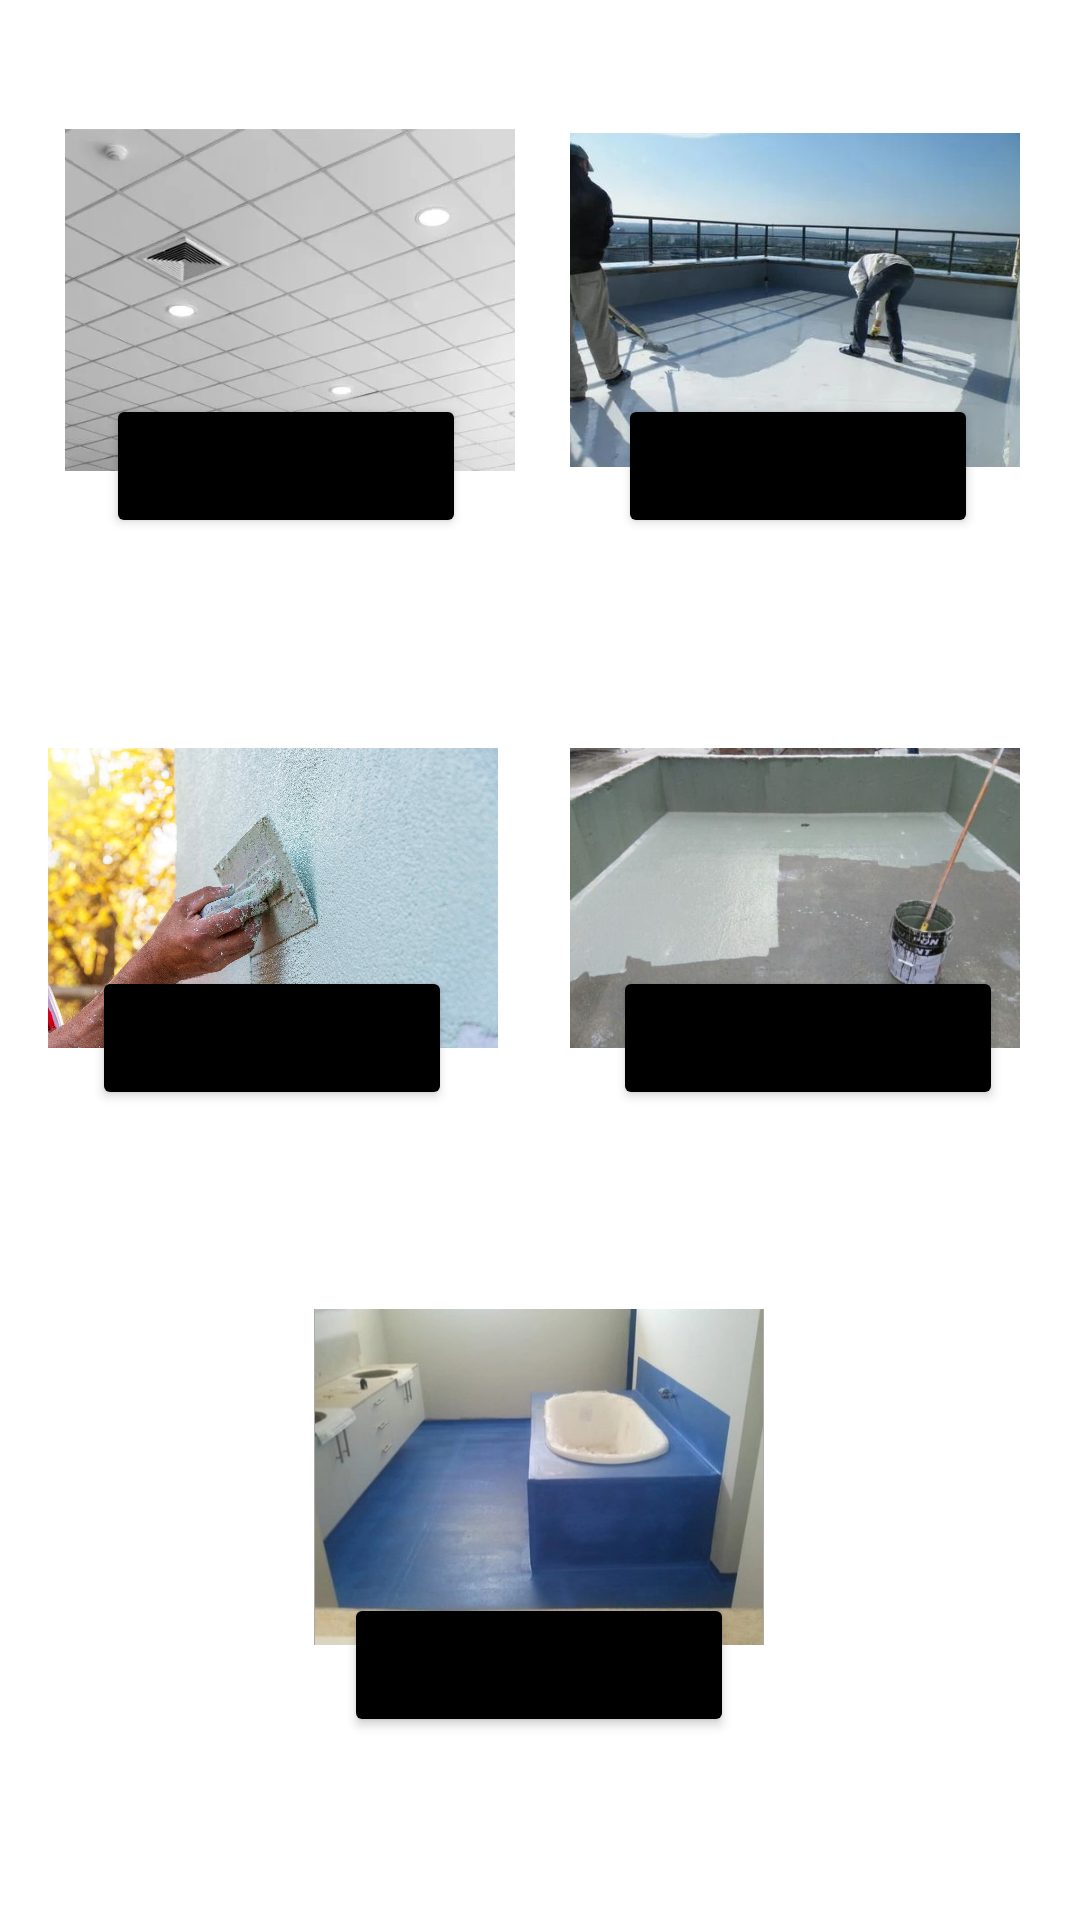

The Android layout XML behind this screen, and the referenced resources:
<!-- AndroidManifest.xml: application theme Theme.EverDry -->
<!-- res/layout/activity_quote2.xml -->
<?xml version="1.0" encoding="utf-8"?>
<androidx.constraintlayout.widget.ConstraintLayout xmlns:android="http://schemas.android.com/apk/res/android"
    xmlns:app="http://schemas.android.com/apk/res-auto"
    xmlns:tools="http://schemas.android.com/tools"
    android:layout_width="match_parent"
    android:layout_height="match_parent"
    tools:context=".quote2">

    <ImageView
        android:id="@+id/imageView8"
        android:layout_width="150dp"
        android:layout_height="200dp"
        app:layout_constraintBottom_toBottomOf="parent"
        app:layout_constraintEnd_toEndOf="parent"
        app:layout_constraintHorizontal_bias="0.103"
        app:layout_constraintStart_toStartOf="parent"
        app:layout_constraintTop_toTopOf="parent"
        app:layout_constraintVertical_bias="0.0"
        app:srcCompat="@drawable/roof" />

    <Button
        android:id="@+id/terrace"
        android:layout_width="120dp"
        android:layout_height="wrap_content"
        android:backgroundTint="#000000"
        android:text="terrace"
        app:cornerRadius="10dp"
        app:layout_constraintBottom_toBottomOf="parent"
        app:layout_constraintEnd_toEndOf="parent"
        app:layout_constraintHorizontal_bias="0.858"
        app:layout_constraintStart_toStartOf="parent"
        app:layout_constraintTop_toTopOf="parent"
        app:layout_constraintVertical_bias="0.222" />

    <Button
        android:id="@+id/watertank"
        android:layout_width="130dp"
        android:layout_height="wrap_content"
        android:backgroundTint="#000000"
        android:text="watertank"
        app:cornerRadius="10dp"
        app:layout_constraintBottom_toBottomOf="parent"
        app:layout_constraintEnd_toEndOf="parent"
        app:layout_constraintHorizontal_bias="0.889"
        app:layout_constraintStart_toStartOf="parent"
        app:layout_constraintTop_toTopOf="parent"
        app:layout_constraintVertical_bias="0.544" />

    <Button
        android:id="@+id/wall"
        android:layout_width="120dp"
        android:layout_height="wrap_content"
        android:backgroundTint="#000000"
        android:text="Wall"
        app:cornerRadius="10dp"
        app:layout_constraintBottom_toBottomOf="parent"
        app:layout_constraintEnd_toEndOf="parent"
        app:layout_constraintHorizontal_bias="0.128"
        app:layout_constraintStart_toStartOf="parent"
        app:layout_constraintTop_toTopOf="parent"
        app:layout_constraintVertical_bias="0.544" />

    <Button
        android:id="@+id/bathroom"
        android:layout_width="130dp"
        android:layout_height="wrap_content"
        android:backgroundTint="#000000"
        android:text="bathroom"
        app:cornerRadius="10dp"
        app:layout_constraintBottom_toBottomOf="parent"
        app:layout_constraintEnd_toEndOf="parent"
        app:layout_constraintHorizontal_bias="0.498"
        app:layout_constraintStart_toStartOf="parent"
        app:layout_constraintTop_toTopOf="parent"
        app:layout_constraintVertical_bias="0.897" />

    <Button
        android:id="@+id/roof"
        android:layout_width="120dp"
        android:layout_height="wrap_content"
        android:backgroundTint="#000000"
        android:text="roof"
        app:cornerRadius="10dp"
        app:layout_constraintBottom_toBottomOf="parent"
        app:layout_constraintEnd_toEndOf="parent"
        app:layout_constraintHorizontal_bias="0.147"
        app:layout_constraintStart_toStartOf="parent"
        app:layout_constraintTop_toTopOf="parent"
        app:layout_constraintVertical_bias="0.222" />

    <ImageView
        android:id="@+id/imageView9"
        android:layout_width="150dp"
        android:layout_height="200dp"
        android:backgroundTint="#000000"
        app:layout_constraintBottom_toBottomOf="parent"
        app:layout_constraintEnd_toEndOf="parent"
        app:layout_constraintHorizontal_bias="0.904"
        app:layout_constraintStart_toStartOf="parent"
        app:layout_constraintTop_toTopOf="parent"
        app:layout_constraintVertical_bias="0.0"
        app:srcCompat="@drawable/terrace" />

    <ImageView
        android:id="@+id/imageView10"
        android:layout_width="150dp"
        android:layout_height="200dp"
        app:layout_constraintBottom_toBottomOf="parent"
        app:layout_constraintEnd_toEndOf="parent"
        app:layout_constraintHorizontal_bias="0.498"
        app:layout_constraintStart_toStartOf="parent"
        app:layout_constraintTop_toTopOf="parent"
        app:layout_constraintVertical_bias="0.892"
        app:srcCompat="@drawable/bathroom" />

    <ImageView
        android:id="@+id/imageView11"
        android:layout_width="150dp"
        android:layout_height="200dp"
        app:layout_constraintBottom_toBottomOf="parent"
        app:layout_constraintEnd_toEndOf="parent"
        app:layout_constraintHorizontal_bias="0.904"
        app:layout_constraintStart_toStartOf="parent"
        app:layout_constraintTop_toTopOf="parent"
        app:layout_constraintVertical_bias="0.453"
        app:srcCompat="@drawable/watertank" />

    <ImageView
        android:id="@+id/imageView12"
        android:layout_width="150dp"
        android:layout_height="200dp"
        app:layout_constraintBottom_toBottomOf="parent"
        app:layout_constraintEnd_toEndOf="parent"
        app:layout_constraintHorizontal_bias="0.076"
        app:layout_constraintStart_toStartOf="parent"
        app:layout_constraintTop_toTopOf="parent"
        app:layout_constraintVertical_bias="0.453"
        app:srcCompat="@drawable/wall" />

</androidx.constraintlayout.widget.ConstraintLayout>
<!-- resources referenced by this layout -->
<resources>
  <!-- drawable bathroom: jpg bitmap (drawable, 175071 bytes) -->
  <!-- drawable roof: jpg bitmap (drawable, 33579 bytes) -->
  <!-- drawable terrace: jpg bitmap (drawable, 85060 bytes) -->
  <!-- drawable wall: jpg bitmap (drawable, 699902 bytes) -->
  <!-- drawable watertank: jpg bitmap (drawable, 27601 bytes) -->
  <style name="Theme.EverDry" parent="Theme.MaterialComponents.DayNight.DarkActionBar">
          
          <item name="colorPrimary">@color/purple_500</item>
          <item name="colorPrimaryVariant">@color/purple_700</item>
          <item name="colorOnPrimary">@color/white</item>
          
          <item name="colorSecondary">@color/teal_200</item>
          <item name="colorSecondaryVariant">@color/teal_700</item>
          <item name="colorOnSecondary">@color/black</item>
          
          <item name="android:statusBarColor">?attr/colorPrimaryVariant</item>
          
  
          <item name="android:windowContentTransitions">true</item>
      </style>
  <color name="purple_500">#2196F3</color>
  <color name="purple_700">#52000000</color>
  <color name="white">#FFFFFFFF</color>
  <color name="teal_200">#05AE0C</color>
  <color name="teal_700">#FF018786</color>
  <color name="black">#FF000000</color>
</resources>
